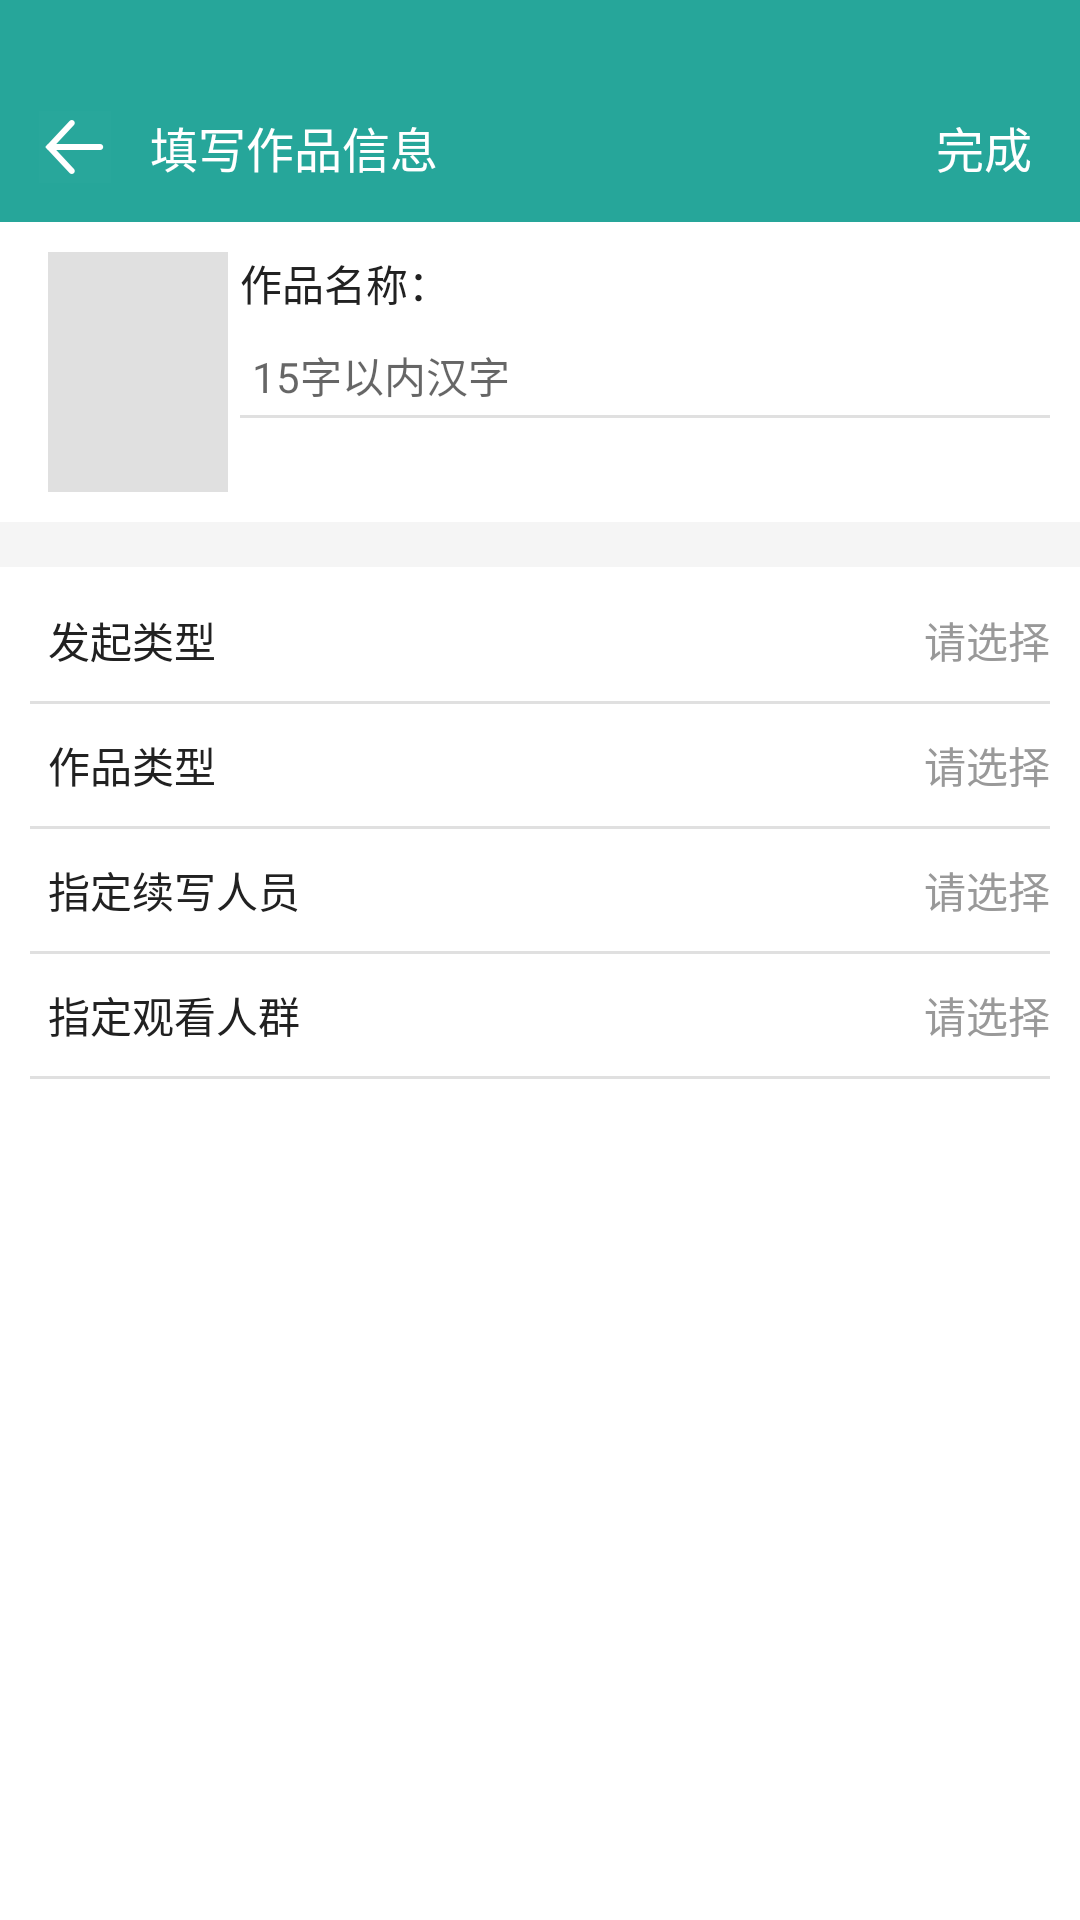

Produce the Android XML layout that renders to this screen, including the resource entries it uses.
<!-- AndroidManifest.xml: application theme AppTheme -->
<!-- res/layout/activity_add.xml -->
<?xml version="1.0" encoding="utf-8"?>
<LinearLayout
    xmlns:android="http://schemas.android.com/apk/res/android"
    xmlns:app="http://schemas.android.com/apk/res-auto"
    xmlns:tools="http://schemas.android.com/tools"
    android:layout_width="match_parent"
    android:layout_height="match_parent"
    android:orientation="vertical"
    android:background="@color/white"
   >


    <LinearLayout
        android:layout_width="match_parent"
        android:layout_height="74dp"
        android:paddingTop="24dp"
        android:background="@color/main_color"
        android:orientation="horizontal"
        >

        <ImageView
            android:layout_width="50dp"
            android:layout_height="50dp"
            android:id="@+id/iv_back"
            android:src="@mipmap/ic_back_dark"
            android:scaleType="center"
            />

        <TextView
            android:layout_width="0dp"
            android:layout_weight="1"
            android:layout_height="wrap_content"
            android:textSize="16sp"
            android:textColor="@color/white"
            android:text="@string/fill_in_information"
            android:layout_gravity="center"
            />

        <TextView
            android:layout_width="wrap_content"
            android:layout_height="wrap_content"
            android:id="@+id/tv_finish"
            android:textSize="16sp"
            android:textColor="@color/white"
            android:text="@string/finish"
            android:layout_gravity="center"
            android:layout_marginRight="16dp"
            />


    </LinearLayout>

    <RelativeLayout
        android:layout_width="match_parent"
        android:layout_height="100dp"
        android:paddingTop="10dp"
        >

        <ImageView
            android:layout_width="60dp"
            android:layout_height="80dp"
            android:id="@+id/iv_book_bg"
            android:src="@color/gray"
            android:layout_marginLeft="16dp"
            />

        <LinearLayout
            android:layout_width="match_parent"
            android:layout_height="wrap_content"
            android:orientation="vertical"
            android:layout_toRightOf="@id/iv_book_bg"
            android:layout_marginLeft="4dp"
            android:layout_marginStart="4dp"
            android:layout_marginRight="10dp"
            android:layout_marginEnd="10dp"
            >

            <TextView
                android:layout_width="wrap_content"
                android:layout_height="wrap_content"
                android:id="@+id/tv_bookname"
                android:textSize="14sp"
                android:textColor="@color/text_color"
                android:text="@string/book_name"

                />

            <EditText
                android:layout_width="match_parent"
                android:layout_height="wrap_content"
                android:id="@+id/edit_book_name"
                android:maxLines="1"
                android:layout_marginTop="6dp"
                android:padding="4dp"
                android:hint="@string/max_book_name"
                android:textSize="14sp"
                android:textColor="@color/text_color"
                android:lines="1"
                android:background="@drawable/bg_editext"

                />
        </LinearLayout>


    </RelativeLayout>

    <View
        android:layout_width="match_parent"
        android:layout_height="15dp"
        android:background="@color/white_100"
        />
    

    <RelativeLayout

        android:layout_width="match_parent"
        android:layout_height="wrap_content"
        android:layout_marginTop="4dp"
        android:background="@drawable/cilick_publish_story_item"
        android:id="@+id/relat_publish_type"
        >

        <TextView
            android:layout_width="wrap_content"
            android:layout_height="wrap_content"
            android:text="@string/publish_type"
            android:textSize="14sp"
            android:textColor="@color/text_color"
            android:layout_marginLeft="16dp"
            android:layout_marginTop="10dp"
            android:layout_marginBottom="10dp"
            />

        <TextView
            android:layout_width="wrap_content"
            android:layout_height="wrap_content"
            android:textSize="14sp"
            android:textColor="@color/second_text_color"
            android:text="@string/please_select"
            android:drawableEnd="@mipmap/ic_more"
            android:layout_alignParentRight="true"
            android:layout_marginTop="10dp"
            android:layout_marginBottom="10dp"
            android:layout_marginRight="10dp"
            android:drawablePadding="4dp"
            />

    </RelativeLayout>

    <View
        android:layout_width="match_parent"
        android:layout_height="1dp"
        android:background="@color/divide_color"
        android:layout_marginLeft="10dp"
        android:layout_marginRight="10dp"
        />

    <RelativeLayout

        android:layout_width="match_parent"
        android:layout_height="wrap_content"
        android:background="@drawable/cilick_publish_story_item"
        android:id="@+id/relat_book_type"
        >

        <TextView
            android:layout_width="wrap_content"
            android:layout_height="wrap_content"
            android:text="@string/book_type"
            android:textSize="14sp"
            android:textColor="@color/text_color"
            android:layout_marginLeft="16dp"
            android:layout_marginTop="10dp"
            android:layout_marginBottom="10dp"
            />

        <TextView
            android:layout_width="wrap_content"
            android:layout_height="wrap_content"
            android:textSize="14sp"
            android:textColor="@color/second_text_color"
            android:text="@string/please_select"
            android:drawableEnd="@mipmap/ic_more"
            android:layout_alignParentRight="true"
            android:layout_marginTop="10dp"
            android:layout_marginBottom="10dp"
            android:layout_marginRight="10dp"
            android:drawablePadding="4dp"
            />

    </RelativeLayout>
    <View
        android:layout_width="match_parent"
        android:layout_height="1dp"
        android:background="@color/divide_color"
        android:layout_marginLeft="10dp"
        android:layout_marginRight="10dp"
        />

    <RelativeLayout

        android:layout_width="match_parent"
        android:layout_height="wrap_content"
        android:background="@drawable/cilick_publish_story_item"
        android:id="@+id/relat_book_writer"
        >

        <TextView
            android:layout_width="wrap_content"
            android:layout_height="wrap_content"
            android:text="@string/book_writer"
            android:textSize="14sp"
            android:textColor="@color/text_color"
            android:layout_marginLeft="16dp"
            android:layout_marginTop="10dp"
            android:layout_marginBottom="10dp"
            />

        <TextView
            android:layout_width="wrap_content"
            android:layout_height="wrap_content"
            android:textSize="14sp"
            android:textColor="@color/second_text_color"
            android:text="@string/please_select"
            android:drawableEnd="@mipmap/ic_more"
            android:layout_alignParentRight="true"
            android:layout_marginTop="10dp"
            android:layout_marginBottom="10dp"
            android:layout_marginRight="10dp"
            android:drawablePadding="4dp"
            />

    </RelativeLayout>
    <View
        android:layout_width="match_parent"
        android:layout_height="1dp"
        android:background="@color/divide_color"
        android:layout_marginLeft="10dp"
        android:layout_marginRight="10dp"
        />
    <RelativeLayout
        android:layout_width="match_parent"
        android:layout_height="wrap_content"
        android:background="@drawable/cilick_publish_story_item"
        android:id="@+id/relat_book_public"
        >

        <TextView
            android:layout_width="wrap_content"
            android:layout_height="wrap_content"
            android:text="@string/book_public"
            android:textSize="14sp"
            android:textColor="@color/text_color"
            android:layout_marginLeft="16dp"
            android:layout_marginTop="10dp"
            android:layout_marginBottom="10dp"
            />

        <TextView
            android:layout_width="wrap_content"
            android:layout_height="wrap_content"
            android:textSize="14sp"
            android:textColor="@color/second_text_color"
            android:text="@string/please_select"
            android:drawableEnd="@mipmap/ic_more"
            android:layout_alignParentRight="true"
            android:layout_marginTop="10dp"
            android:layout_marginBottom="10dp"
            android:layout_marginRight="10dp"
            android:drawablePadding="4dp"
            />

    </RelativeLayout>
    <View
        android:layout_width="match_parent"
        android:layout_height="1dp"
        android:background="@color/divide_color"
        android:layout_marginLeft="10dp"
        android:layout_marginRight="10dp"
        />

</LinearLayout>
<!-- resources referenced by this layout -->
<resources>
  <color name="divide_color">#e0e0e0</color>
  <color name="gray">#e0e0e0</color>
  <color name="main_color">#26a69a</color>
  <color name="second_text_color">#999999</color>
  <color name="text_color">#212121</color>
  <color name="white">#FFFFFF</color>
  <color name="white_100">#f5f5f5</color>
  <!-- drawable bg_editext (drawable) -->
  <?xml version="1.0" encoding="utf-8"?>
  <layer-list xmlns:android="http://schemas.android.com/apk/res/android"
  
      >
  
      <item>
          <shape android:shape="rectangle">
              <solid android:color="@color/gray"/>
          </shape>
      </item>
  
      <item android:bottom="1dp">
          <shape android:shape="rectangle">
              <solid android:color="@color/white"/>
          </shape>
      </item>
  </layer-list>
  <!-- drawable cilick_publish_story_item (drawable) -->
  <?xml version="1.0" encoding="utf-8"?>
  <selector xmlns:android="http://schemas.android.com/apk/res/android">
  
      <item android:state_pressed="false">
          <shape android:shape="rectangle">
              <solid android:color="@color/white"/>
          </shape>
      </item>
  
      <item android:state_pressed="true">
          <shape android:shape="rectangle">
              <solid android:color="@color/white_200"/>
          </shape>
      </item>
  
  </selector>
  <!-- mipmap ic_back_dark: png bitmap (mipmap-xxhdpi, 716 bytes) -->
  <string name="book_name">作品名称：</string>
  <string name="book_public">指定观看人群</string>
  <string name="book_type">作品类型</string>
  <string name="book_writer">指定续写人员</string>
  <string name="fill_in_information">填写作品信息</string>
  <string name="finish">完成</string>
  <string name="max_book_name">15字以内汉字</string>
  <string name="please_select">请选择</string>
  <string name="publish_type">发起类型</string>
  <style name="AppTheme" parent="Theme.AppCompat.Light.NoActionBar">
          
          <item name="colorPrimary">@color/colorPrimary</item>
          <item name="colorPrimaryDark">@color/colorPrimaryDark</item>
          <item name="colorAccent">@color/colorAccent</item>
      </style>
  <color name="white_200">#eeeeee</color>
  <color name="colorPrimary">#FFFFFF</color>
  <color name="colorPrimaryDark">#FFFFFF</color>
  <color name="colorAccent">#26a69a</color>
</resources>
